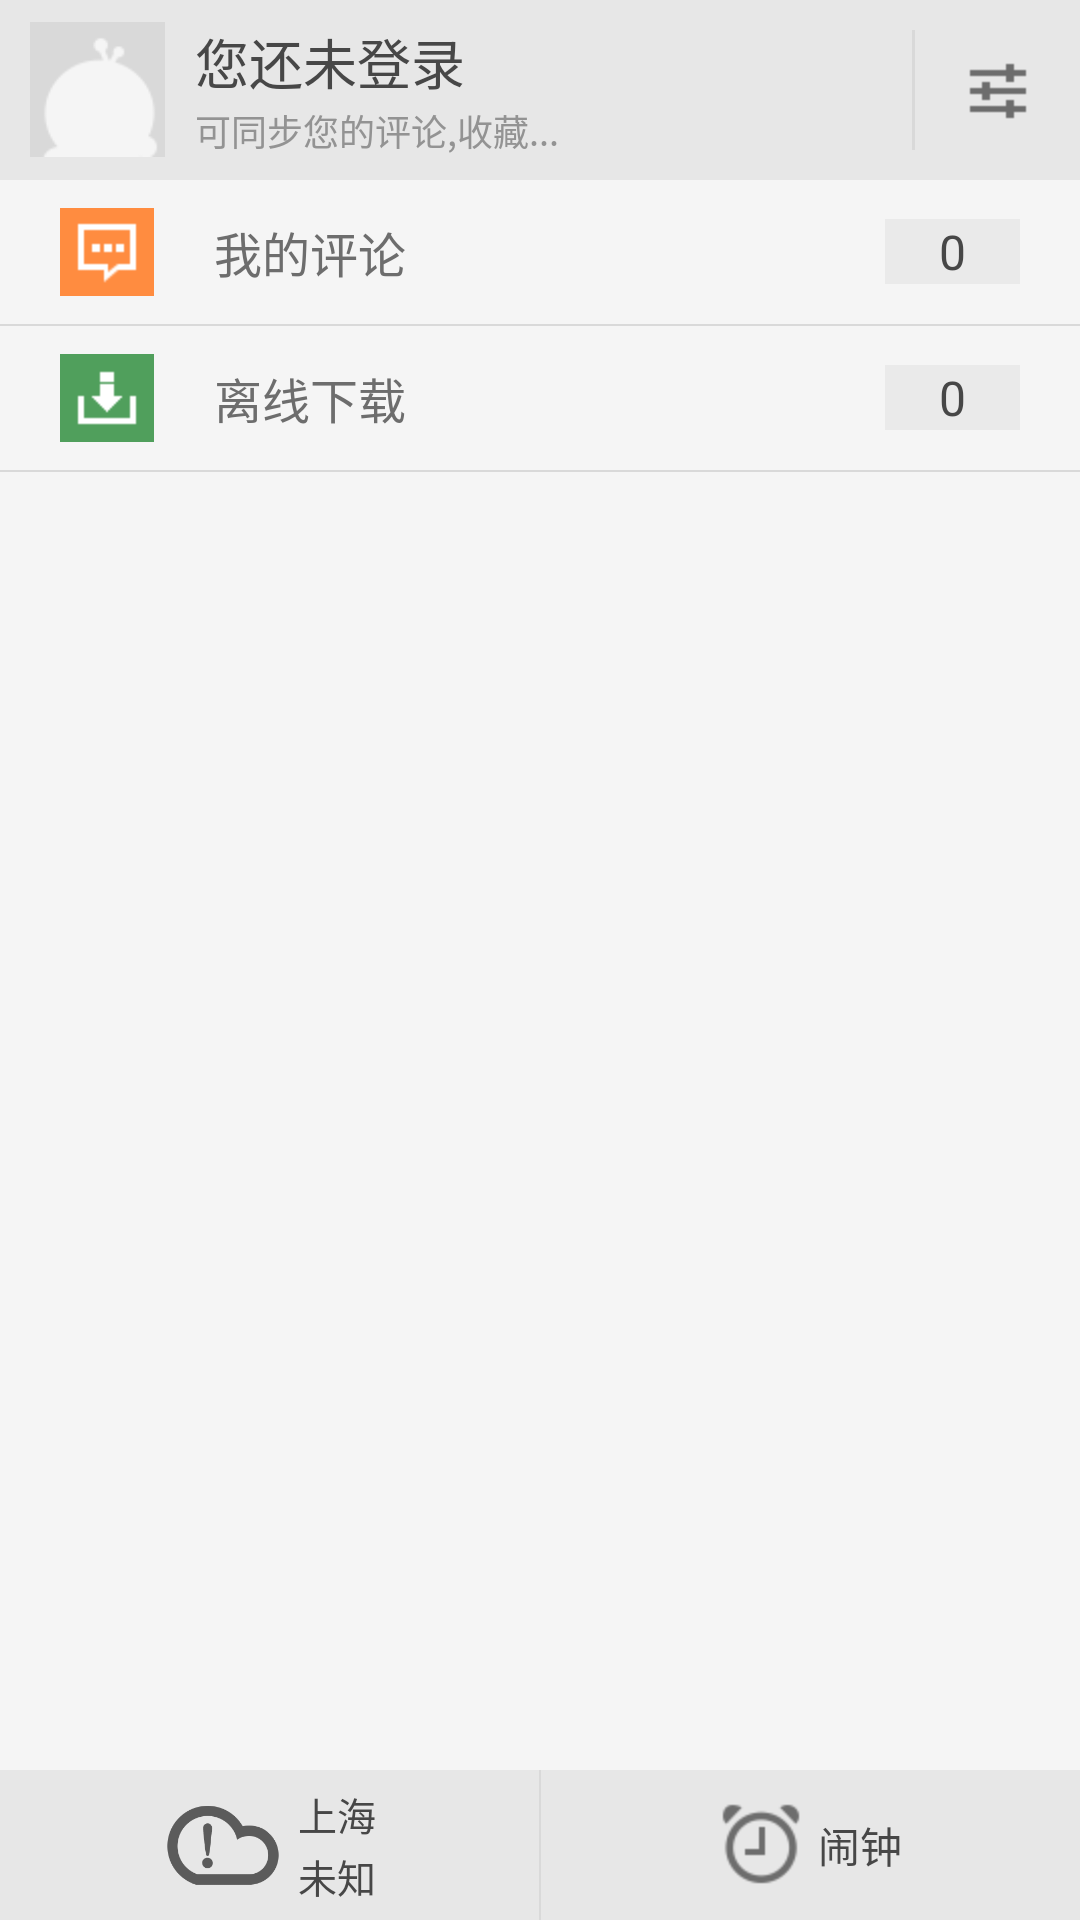

Write the Android layout XML for this screen, with the resource values it uses.
<!-- AndroidManifest.xml: application theme AppTheme -->
<!-- res/layout/news_nav_item.xml -->
<?xml version="1.0" encoding="utf-8"?>
<FrameLayout xmlns:android="http://schemas.android.com/apk/res/android"
    android:layout_width="match_parent"
    android:layout_height="match_parent"
    android:background="@color/news_color" >
    <LinearLayout
        android:layout_width="match_parent"
        android:layout_height="wrap_content"
        android:orientation="vertical" >
        <RelativeLayout
            android:id="@+id/container"
            android:layout_width="match_parent"
            android:layout_height="60dip"
            android:background="#E7E7E7"
            android:paddingLeft="10dip" >
            <ImageView
                android:id="@+id/icon_avatar"
                android:layout_width="45dip"
                android:layout_height="45dip"
                android:layout_centerVertical="true"
                android:contentDescription="@string/empty"
                android:src="@drawable/ic_avatar" />
            <TextView
                android:id="@+id/nav_login_label"
                android:layout_width="wrap_content"
                android:layout_height="wrap_content"
                android:layout_alignTop="@+id/icon_avatar"
                android:layout_marginLeft="10dip"
                android:layout_toRightOf="@+id/icon_avatar"
                android:singleLine="true"
                android:text="@string/nav_login_lable"
                android:textColor="@color/news_font_color"
                android:textSize="18sp" />
            <TextView
                android:id="@+id/nav_sub_desc"
                android:layout_width="wrap_content"
                android:layout_height="wrap_content"
                android:layout_alignBottom="@+id/icon_avatar"
                android:layout_marginLeft="10dip"
                android:layout_toRightOf="@+id/icon_avatar"
                android:singleLine="true"
                android:text="@string/nav_sub_desc"
                android:textColor="#939393"
                android:textSize="12sp" />
            <ImageView
                android:id="@+id/setting"
                android:layout_width="55dip"
                android:layout_height="48dip"
                android:layout_alignParentRight="true"
                android:layout_centerVertical="true"
                android:clickable="true"
                android:contentDescription="@string/empty"
                android:scaleType="center"
                android:src="@drawable/btn_setting_selector" />
            <View
                android:id="@+id/nav_divide"
                android:layout_width="1dip"
                android:layout_height="fill_parent"
                android:layout_marginBottom="10dip"
                android:layout_marginTop="10dip"
                android:layout_toLeftOf="@+id/setting"
                android:background="@color/news_divide" />
        </RelativeLayout>
        <RelativeLayout
            android:id="@+id/comment"
            android:layout_width="fill_parent"
            android:layout_height="48dip"
            android:background="@drawable/list_item_selector"
            android:paddingLeft="20dip"
            android:paddingRight="20dip" >
            <ImageView
                android:id="@+id/nav_ic_comment_label"
                android:layout_width="wrap_content"
                android:layout_height="wrap_content"
                android:layout_centerVertical="true"
                android:contentDescription="@string/empty"
                android:src="@drawable/ic_mycomment" />
            <TextView
                android:layout_width="wrap_content"
                android:layout_height="wrap_content"
                android:layout_centerVertical="true"
                android:layout_marginLeft="20dip"
                android:layout_toRightOf="@+id/nav_ic_comment_label"
                android:singleLine="true"
                android:text="@string/nav_my_comment"
                android:textColor="#6D6D6D"
                android:textSize="16sp" />
            <TextView
                android:id="@+id/commentNum"
                android:layout_width="45dip"
                android:layout_height="wrap_content"
                android:layout_alignParentRight="true"
                android:layout_centerVertical="true"
                android:background="#EAEAEA"
                android:gravity="center"
                android:text="0"
                android:textColor="@color/news_font_color"
                android:textSize="16sp" />
        </RelativeLayout>
        <View
            android:layout_width="fill_parent"
            android:layout_height="0.5dip"
            android:background="@color/news_divide" />
        <RelativeLayout
            android:id="@+id/offline"
            android:layout_width="fill_parent"
            android:layout_height="48dip"
            android:background="@drawable/list_item_selector"
            android:paddingLeft="20dip"
            android:paddingRight="20dip" >
            <ImageView
                android:id="@+id/nav_ic_offline_label"
                android:layout_width="wrap_content"
                android:layout_height="wrap_content"
                android:layout_centerVertical="true"
                android:contentDescription="@string/empty"
                android:src="@drawable/ic_offline" />
            <TextView
                android:layout_width="wrap_content"
                android:layout_height="wrap_content"
                android:layout_centerVertical="true"
                android:layout_marginLeft="20dip"
                android:layout_toRightOf="@+id/nav_ic_offline_label"
                android:singleLine="true"
                android:text="@string/nav_offline_download"
                android:textColor="#6D6D6D"
                android:textSize="16sp" />
            <TextView
                android:id="@+id/offlineNum"
                android:layout_width="45dip"
                android:layout_height="wrap_content"
                android:layout_alignParentRight="true"
                android:layout_centerVertical="true"
                android:background="#EAEAEA"
                android:gravity="center"
                android:text="0"
                android:textColor="@color/news_font_color"
                android:textSize="16sp" />
        </RelativeLayout>
        <View
            android:layout_width="fill_parent"
            android:layout_height="0.5dip"
            android:background="@color/news_divide" />
    </LinearLayout>
    <LinearLayout
        android:layout_width="match_parent"
        android:layout_height="50dip"
        android:layout_gravity="bottom"
        android:background="#E7E7E7"
        android:orientation="horizontal" >
        <RelativeLayout
            android:id="@+id/weather"
            android:layout_width="0dip"
            android:layout_height="match_parent"
            android:layout_weight="1"
            android:gravity="center" >
            <ImageView
                android:id="@+id/weatherImage"
                android:layout_width="40dip"
                android:layout_height="fill_parent"
                android:layout_centerVertical="true"
                android:layout_marginRight="5dip"
                android:clickable="true"
                android:contentDescription="@string/empty"
                android:scaleType="centerInside"
                android:src="@drawable/btn_weather_selector" />
            <TextView
                android:id="@+id/weatherCity"
                android:layout_width="wrap_content"
                android:layout_height="wrap_content"
                android:layout_marginTop="5dip"
                android:layout_toRightOf="@+id/weatherImage"
                android:singleLine="true"
                android:text="上海"
                android:textColor="@color/news_font_color"
                android:textSize="13sp" />
            <TextView
                android:id="@+id/weatherTemperature"
                android:layout_width="wrap_content"
                android:layout_height="wrap_content"
                android:layout_alignBottom="@+id/weatherImage"
                android:layout_marginBottom="5dip"
                android:layout_toRightOf="@+id/weatherImage"
                android:text="未知"
                android:textColor="@color/news_font_color"
                android:textSize="13sp" />
        </RelativeLayout>
        <View
            android:layout_width="0.5dip"
            android:layout_height="match_parent"
            android:background="#D9D9D9" />
        <RelativeLayout
            android:id="@+id/rl_alarm"
            android:layout_width="0dip"
            android:layout_height="match_parent"
            android:layout_weight="1"
            android:gravity="center" >
            <ImageView
                android:id="@+id/ic_alarm"
                android:layout_width="wrap_content"
                android:layout_height="wrap_content"
                android:layout_centerVertical="true"
                android:layout_marginRight="5dip"
                android:clickable="true"
                android:contentDescription="@string/empty"
                android:scaleType="center"
                android:src="@drawable/btn_alarm_selector" />
            <TextView
                android:layout_width="wrap_content"
                android:layout_height="wrap_content"
                android:layout_centerVertical="true"
                android:layout_toRightOf="@+id/ic_alarm"
                android:text="@string/alarm_title"
                android:textColor="@color/news_font_color"
                android:textSize="14sp" />
        </RelativeLayout>
    </LinearLayout>
</FrameLayout>
<!-- resources referenced by this layout -->
<resources>
  <color name="news_color">#F5F5F5</color>
  <color name="news_divide">#d9d9d9</color>
  <color name="news_font_color">#474747</color>
  <!-- drawable btn_alarm_selector (drawable) -->
  <?xml version="1.0" encoding="utf-8"?>
  <selector xmlns:android="http://schemas.android.com/apk/res/android">
      <item android:drawable="@drawable/btn_alarm_pressed" android:state_focused="true"></item>
      <item android:drawable="@drawable/btn_alarm_pressed" android:state_selected="true"></item>
      <item android:drawable="@drawable/btn_alarm_pressed" android:state_pressed="true"></item>
      <item android:drawable="@drawable/btn_alarm_normal"></item>
  </selector>
  <!-- drawable btn_setting_selector (drawable) -->
  <?xml version="1.0" encoding="utf-8"?>
  <selector xmlns:android="http://schemas.android.com/apk/res/android">
      <item android:drawable="@drawable/btn_setting_pressed" android:state_focused="true"></item>
      <item android:drawable="@drawable/btn_setting_pressed" android:state_selected="true"></item>
      <item android:drawable="@drawable/btn_setting_pressed" android:state_pressed="true"></item>
      <item android:drawable="@drawable/btn_setting_normal"></item>
  </selector>
  <!-- drawable btn_weather_selector (drawable) -->
  <?xml version="1.0" encoding="utf-8"?>
  <selector xmlns:android="http://schemas.android.com/apk/res/android">
      <item android:drawable="@drawable/btn_weather_pressed" android:state_focused="true"></item>
      <item android:drawable="@drawable/btn_weather_pressed" android:state_selected="true"></item>
      <item android:drawable="@drawable/btn_weather_pressed" android:state_pressed="true"></item>
      <item android:drawable="@drawable/btn_weather_normal"></item>
  </selector>
  <!-- drawable ic_avatar: png bitmap (drawable-hdpi, 3617 bytes) -->
  <!-- drawable ic_mycomment: png bitmap (drawable-hdpi, 1208 bytes) -->
  <!-- drawable ic_offline: png bitmap (drawable-hdpi, 1144 bytes) -->
  <!-- drawable list_item_selector (drawable) -->
  <?xml version="1.0" encoding="utf-8"?>
  <selector xmlns:android="http://schemas.android.com/apk/res/android">
      <item android:state_pressed="true">
          <color android:color="#EAEAEA"/>
      </item>
      <item>
          <color android:color="@android:color/transparent"/>
      </item>
  </selector>
  <string name="alarm_title">闹钟</string>
  <string name="empty" />
  <string name="nav_login_lable">您还未登录</string>
  <string name="nav_my_comment">我的评论</string>
  <string name="nav_offline_download">离线下载</string>
  <string name="nav_sub_desc">可同步您的评论,收藏...</string>
  <style name="AppTheme" parent="BaseTheme">        
    		<item name="android:windowContentOverlay">@null</item>
      </style>
  <!-- drawable btn_alarm_pressed: png bitmap (drawable-hdpi, 3860 bytes) -->
  <!-- drawable btn_alarm_normal: png bitmap (drawable-hdpi, 3868 bytes) -->
  <!-- drawable btn_setting_pressed: png bitmap (drawable-hdpi, 1047 bytes) -->
  <!-- drawable btn_setting_normal: png bitmap (drawable-hdpi, 1036 bytes) -->
  <!-- drawable btn_weather_pressed: png bitmap (drawable-hdpi, 7726 bytes) -->
  <!-- drawable btn_weather_normal: png bitmap (drawable-hdpi, 7659 bytes) -->
  <style name="BaseTheme" parent="@android:style/Theme.NoTitleBar">        
      </style>
</resources>
